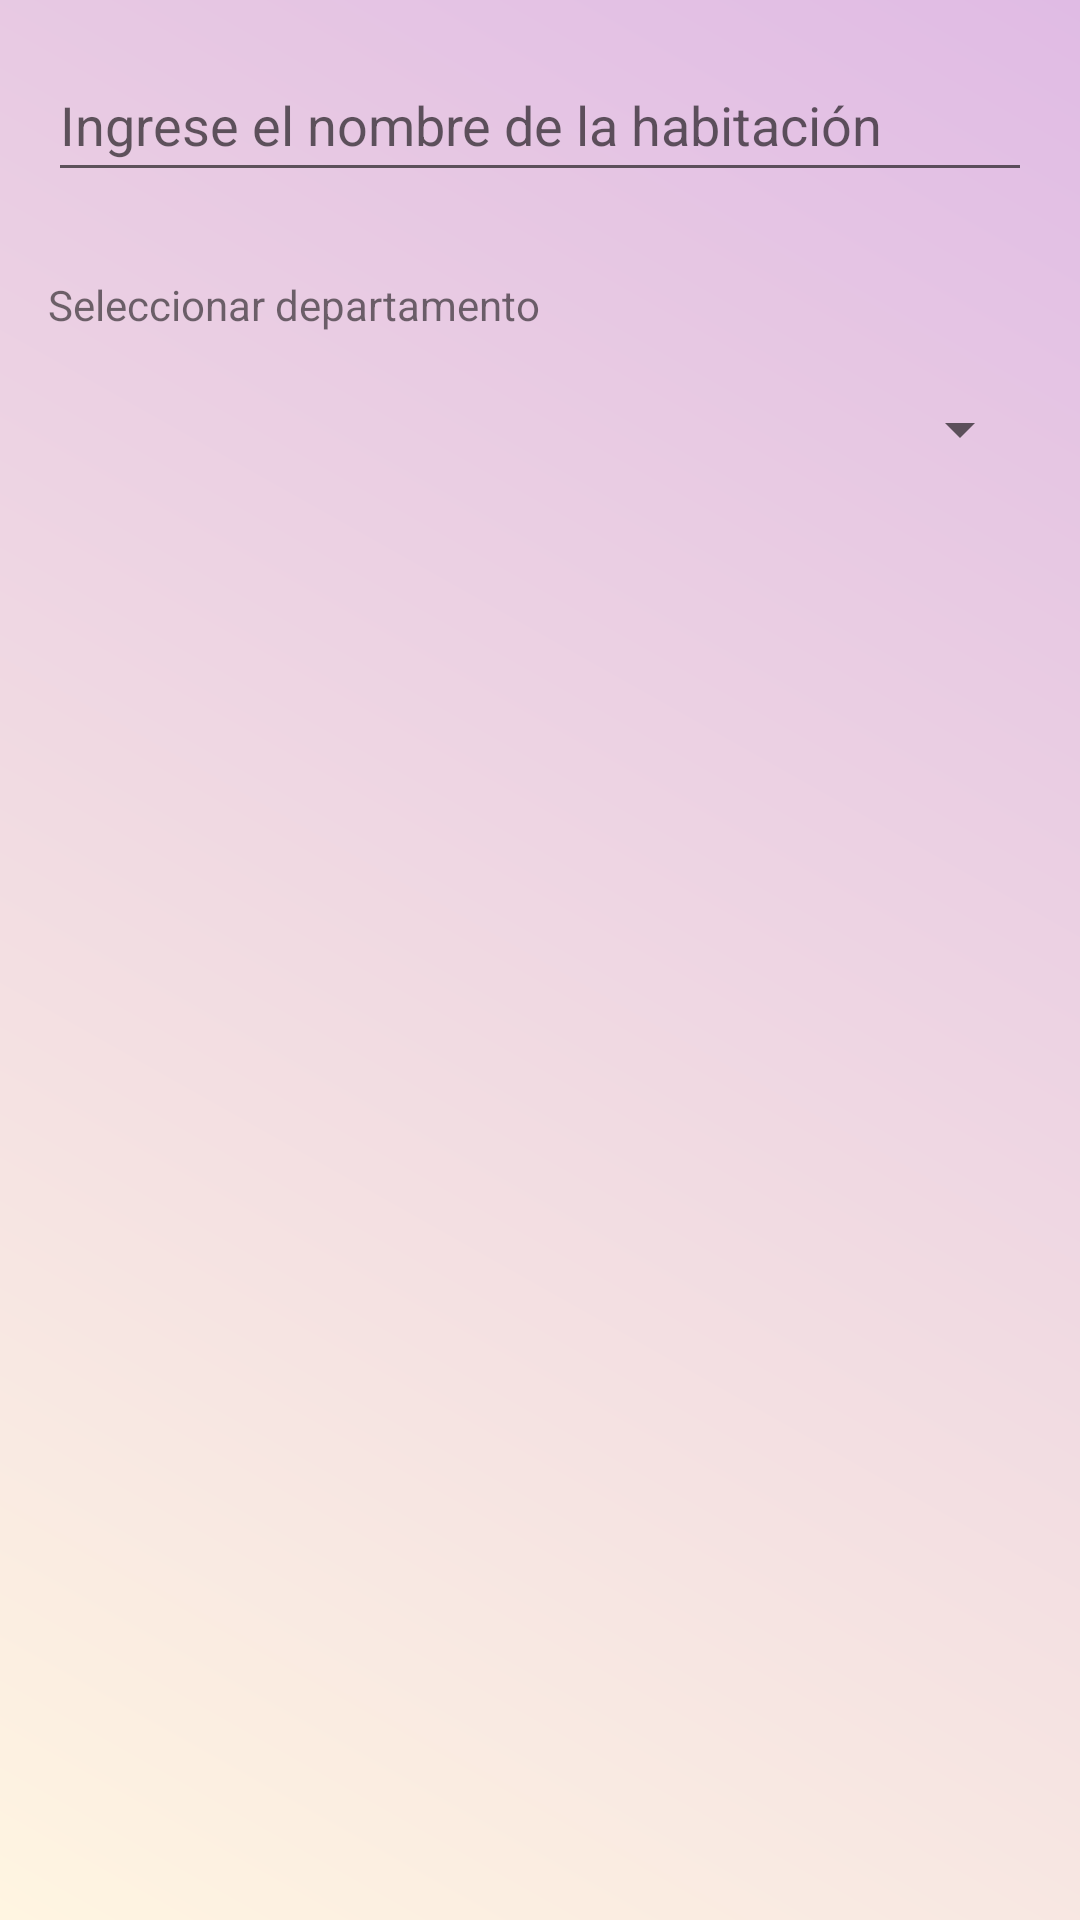

Reconstruct the res/layout file that produces this screen, plus the resources it refers to.
<!-- AndroidManifest.xml: application theme Theme.TEC_RFID -->
<!-- res/layout/dialog_create_room.xml -->
<LinearLayout xmlns:android="http://schemas.android.com/apk/res/android"
    android:layout_width="match_parent"
    android:layout_height="wrap_content"
    android:orientation="vertical"
    android:padding="16dp"
    android:background="@drawable/background_gradient">

    <EditText
        android:id="@+id/room_name_editText"
        android:layout_width="match_parent"
        android:layout_height="wrap_content"
        android:hint="Ingrese el nombre de la habitación"
        android:inputType="text"
        android:minHeight="48dp"
        android:layout_marginBottom="16dp" />

    <TextView
        android:layout_width="wrap_content"
        android:layout_height="wrap_content"
        android:text="Seleccionar departamento"
        android:layout_marginTop="12dp"
        android:layout_marginBottom="8dp" />

    
    <Spinner
        android:id="@+id/department_spinner"
        android:layout_width="match_parent"
        android:layout_height="wrap_content"
        android:minHeight="48dp"
        android:layout_marginBottom="16dp" />

</LinearLayout>
<!-- resources referenced by this layout -->
<resources>
  <!-- drawable background_gradient (drawable) -->
  <?xml version="1.0" encoding="utf-8"?>
  <layer-list xmlns:android="http://schemas.android.com/apk/res/android">
      <item>
          <shape android:shape="rectangle">
              <gradient
                  android:startColor="#FFF5E1"
              android:endColor="#E0BBE4"
              android:angle="45" />
          </shape>
      </item>
  </layer-list>
  <style name="Theme.TEC_RFID" parent="Theme.MaterialComponents.DayNight.DarkActionBar">
          
          
          <item name="android:windowBackground">@color/beige</item>
          <item name="colorPrimary">@color/purple_500</item>
          <item name="colorPrimaryVariant">@color/purple_700</item>
          <item name="colorOnPrimary">@android:color/white</item>
          <item name="colorSecondary">@color/teal_200</item>
      </style>
  <color name="beige">#F5F5DC</color>
  <color name="purple_500">#FF6200EE</color>
  <color name="purple_700">#FF3700B3</color>
  <color name="teal_200">#FF03DAC5</color>
</resources>
